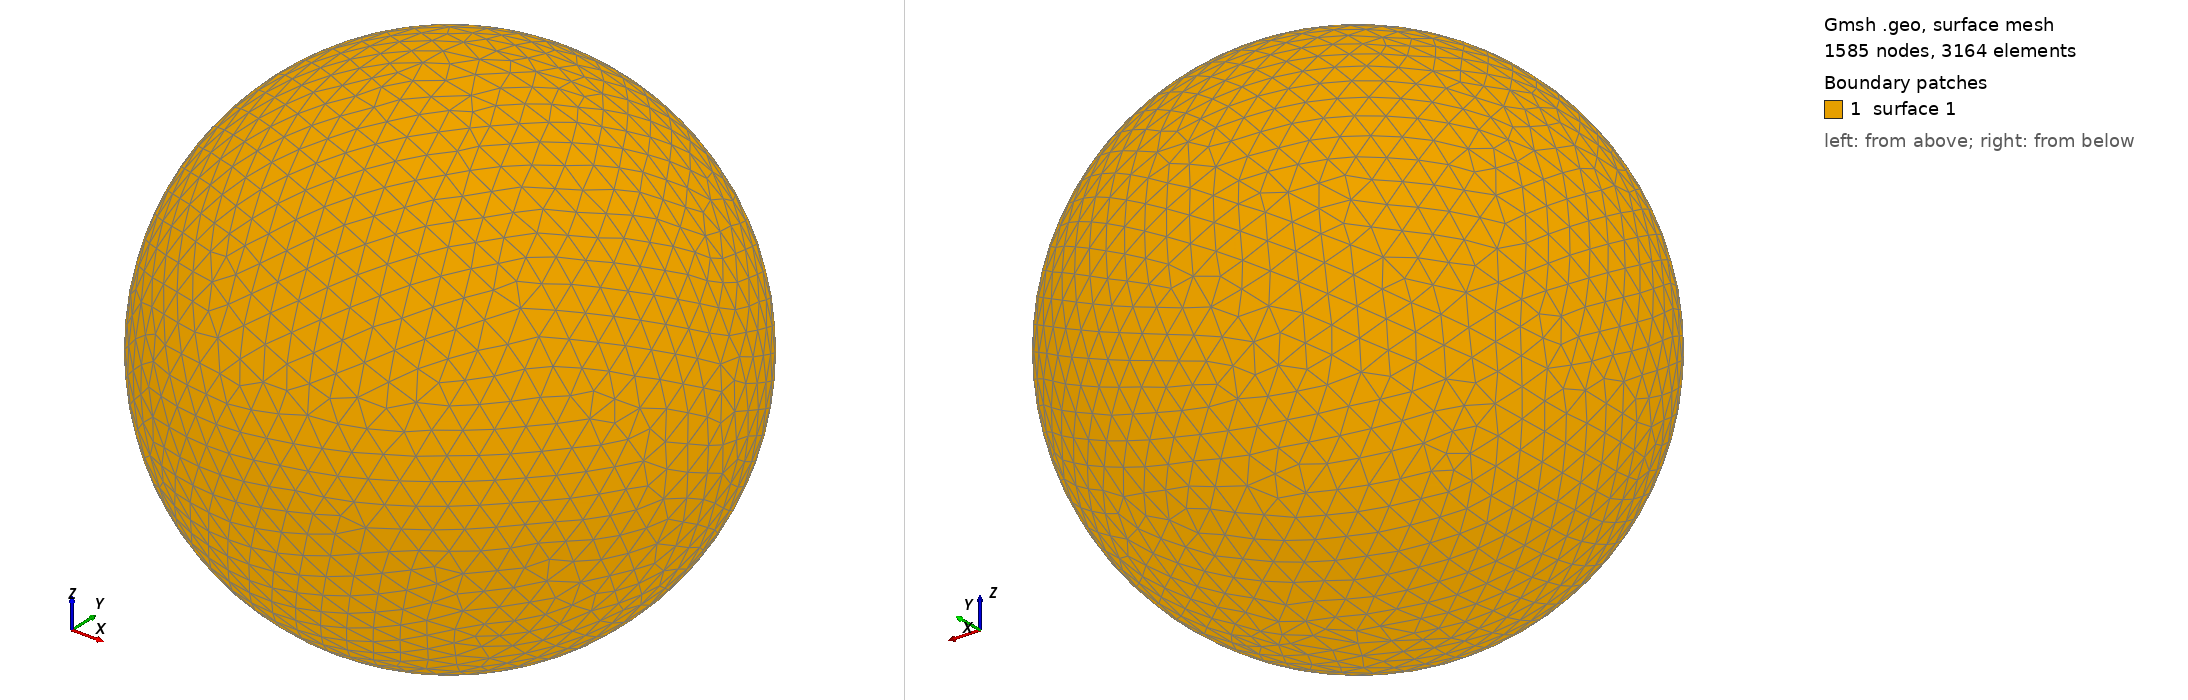

Gmsh geometry script, surface-meshed: 1585 nodes, 3164 surface elements. Boundary patches (legend numbers): 1 surface 1. Left view from above one corner, right view from below the opposite corner. The script declares no physical surfaces, so the legend lists its geometric surfaces. The drawing asked Gmsh for element sizes between 1% and 20% of the model's largest extent; the script's own settings can give other sizes.

=== shot2410.geo (drawn) ===
SetFactory("OpenCASCADE");
Point(1) = {0,0,0,0};
Sphere(1) = {0,0,0,0.46810000};
MeshSize{ PointsOf{ Surface{:}; } } = 0.046810000;
Mesh.ElementOrder=1;
Mesh.Format=39;
